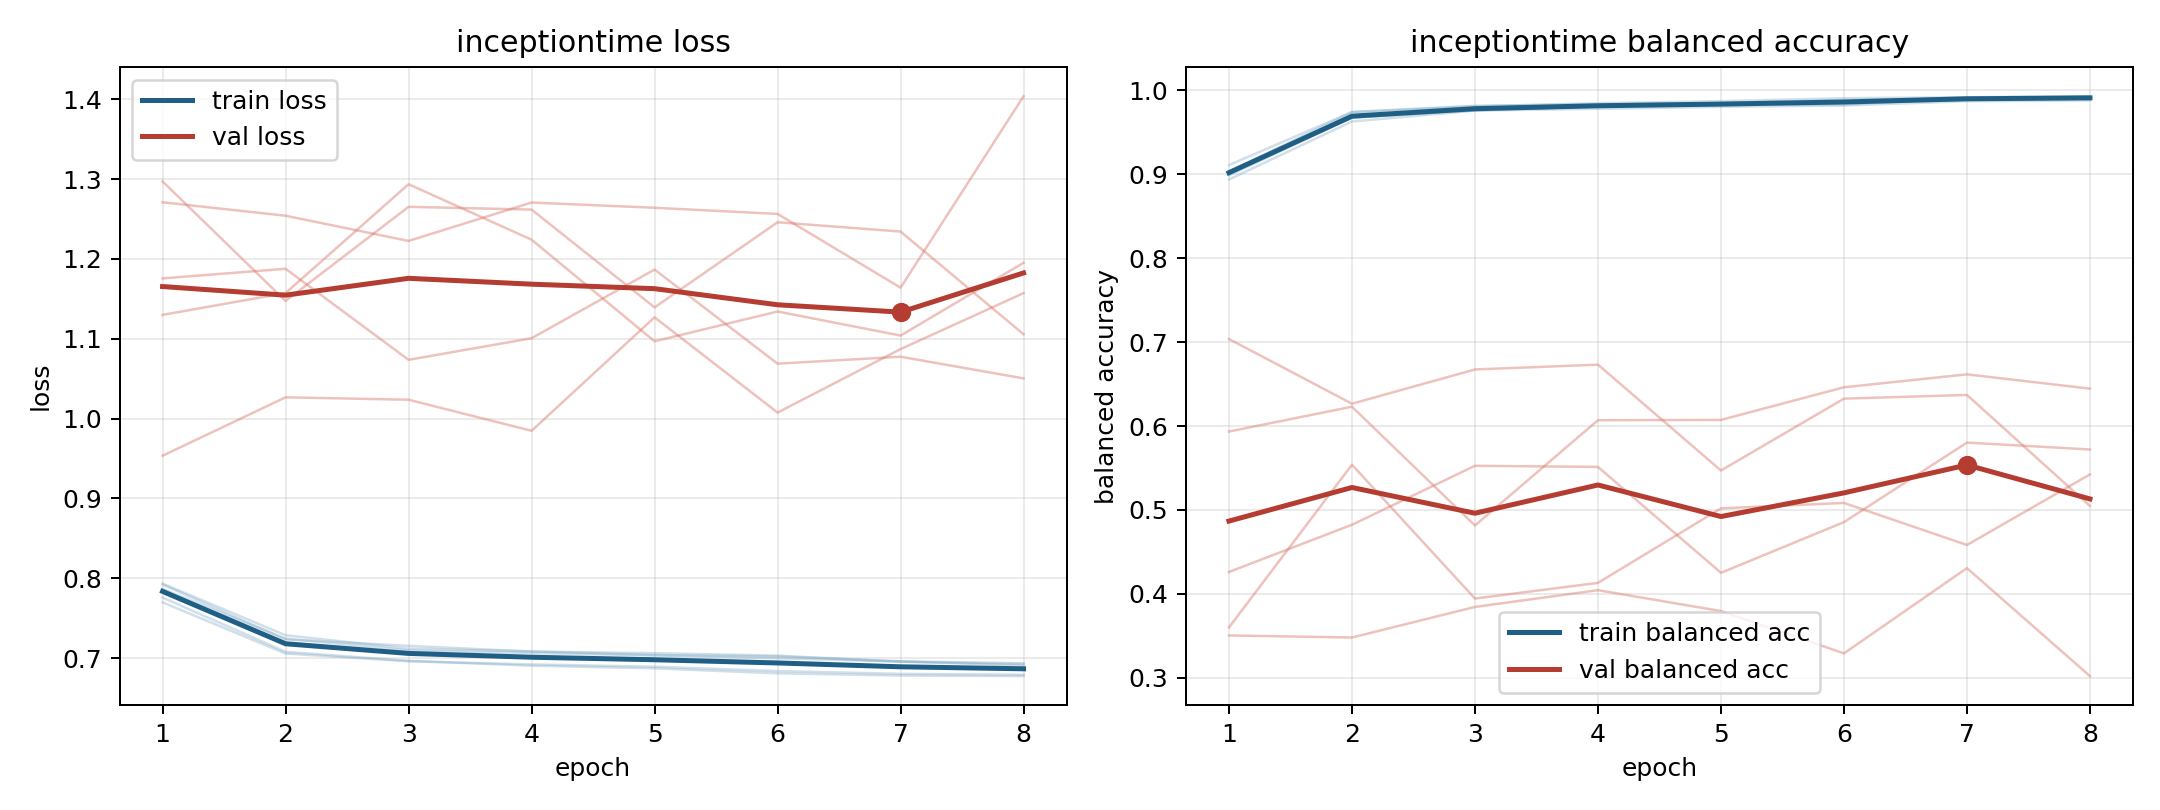

Values plotted in this chart, from the file beside it:
model, fold, epoch, train_loss, train_balanced_accuracy, val_loss, val_balanced_accuracy
inceptiontime, 1, 1, 0.7922, 0.8987, 0.9535, 0.7037
inceptiontime, 1, 2, 0.7235, 0.9677, 1.027, 0.6266
inceptiontime, 1, 3, 0.7154, 0.9763, 1.024, 0.6674
inceptiontime, 1, 4, 0.7083, 0.9809, 0.9847, 0.6732
inceptiontime, 1, 5, 0.7063, 0.9831, 1.127, 0.547
inceptiontime, 1, 6, 0.7032, 0.9831, 1.008, 0.6326
inceptiontime, 1, 7, 0.6955, 0.991, 1.087, 0.6371
inceptiontime, 1, 8, 0.6925, 0.9922, 1.157, 0.5047
inceptiontime, 2, 1, 0.7699, 0.911, 1.271, 0.3504
inceptiontime, 2, 2, 0.7058, 0.9743, 1.254, 0.3479
inceptiontime, 2, 3, 0.6961, 0.9817, 1.222, 0.3844
inceptiontime, 2, 4, 0.6922, 0.9835, 1.271, 0.4043
inceptiontime, 2, 5, 0.6893, 0.985, 1.264, 0.3794
inceptiontime, 2, 6, 0.6839, 0.9887, 1.256, 0.329
inceptiontime, 2, 7, 0.6803, 0.9911, 1.164, 0.4307
inceptiontime, 2, 8, 0.6792, 0.9903, 1.404, 0.3019
inceptiontime, 3, 1, 0.7759, 0.9029, 1.13, 0.5934
inceptiontime, 3, 2, 0.7079, 0.9742, 1.157, 0.623
inceptiontime, 3, 3, 0.6966, 0.9811, 1.294, 0.4814
inceptiontime, 3, 4, 0.6906, 0.9848, 1.224, 0.6069
inceptiontime, 3, 5, 0.6873, 0.9873, 1.097, 0.6073
inceptiontime, 3, 6, 0.681, 0.9908, 1.134, 0.6462
inceptiontime, 3, 7, 0.6782, 0.9919, 1.104, 0.6616
inceptiontime, 3, 8, 0.6775, 0.9932, 1.195, 0.6445
inceptiontime, 4, 1, 0.7934, 0.8939, 1.176, 0.426
inceptiontime, 4, 2, 0.7287, 0.963, 1.188, 0.4823
inceptiontime, 4, 3, 0.7119, 0.976, 1.074, 0.5526
inceptiontime, 4, 4, 0.7085, 0.9781, 1.101, 0.5513
inceptiontime, 4, 5, 0.7038, 0.9804, 1.187, 0.425
inceptiontime, 4, 6, 0.7022, 0.9821, 1.069, 0.4854
inceptiontime, 4, 7, 0.696, 0.9871, 1.077, 0.5803
inceptiontime, 4, 8, 0.6936, 0.9881, 1.05, 0.572
inceptiontime, 5, 1, 0.7867, 0.9034, 1.297, 0.3599
inceptiontime, 5, 2, 0.7245, 0.9675, 1.147, 0.5539
inceptiontime, 5, 3, 0.7097, 0.9763, 1.265, 0.3944
inceptiontime, 5, 4, 0.7063, 0.9815, 1.262, 0.413
inceptiontime, 5, 5, 0.7035, 0.983, 1.139, 0.5019
inceptiontime, 5, 6, 0.6998, 0.9866, 1.246, 0.5083
inceptiontime, 5, 7, 0.6958, 0.9891, 1.234, 0.4582
inceptiontime, 5, 8, 0.6906, 0.992, 1.106, 0.5423
